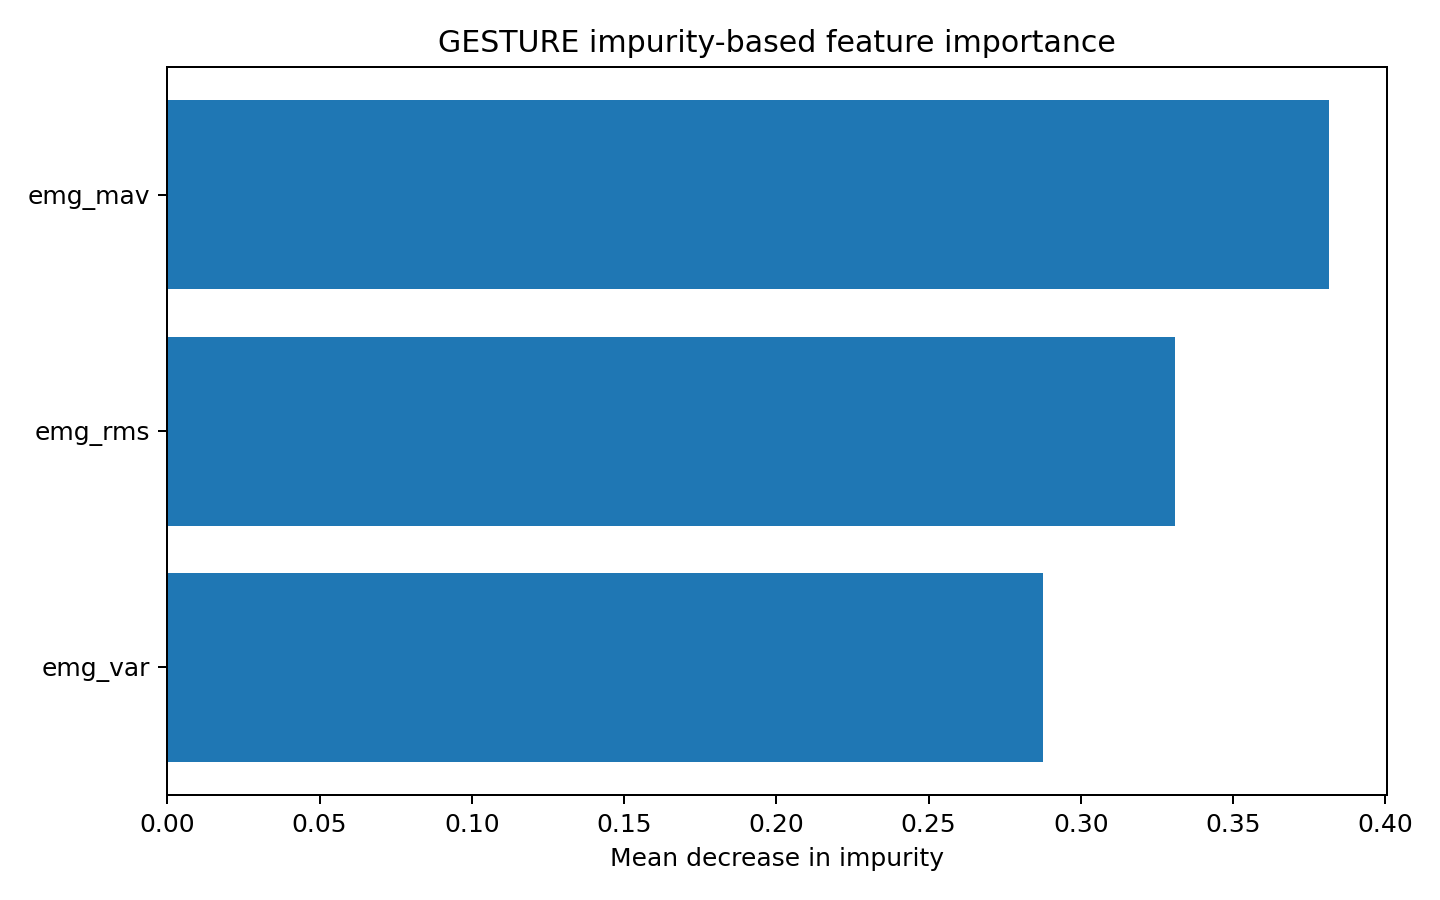

Source data for this figure (header and first rows):
feature, importance
emg_mav, 0.3815
emg_rms, 0.3308
emg_var, 0.2877
